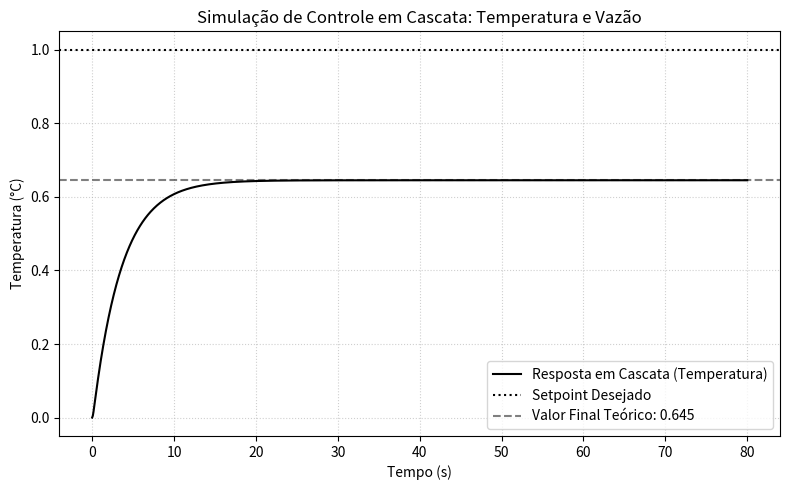

The script that saved this image:
# -*- coding: utf-8 -*-
"""

7.6.2 Controle em Cascata. - pág. 726

"""
import numpy as np
import matplotlib.pyplot as plt
from scipy import signal

# --------------------------------------------
# 1. Dinâmicas de Processo
# G2 (Vazão - rápida): 1 / (s + 1)
# G1 (Temperatura - lenta): 1 / (10s + 1)
# --------------------------------------------

sys_g2 = signal.TransferFunction([1], [1, 1])
sys_g1 = signal.TransferFunction([1], [10, 1])

# 2. Ganhos Proporcionais
Kp_escravo = 10.0  # Malha interna
Kp_mestre = 2.0    # Malha externa

# 3. Malha Interna Fechada (G_int)
num_int = [Kp_escravo]
den_int = [1, 1 + Kp_escravo]
sys_int = signal.TransferFunction(num_int, den_int)

# --------------------------------------------
# 4. Malha Global em Cascata (G_mf)
# G_mf(s) = 20 / (10s^2 + 111s + 31)
# --------------------------------------------

num_mf = [Kp_mestre * Kp_escravo]  # 20
den_mf = [10, 111, 31]
sys_mf = signal.TransferFunction(num_mf, den_mf)

# 5. Resposta ao Degrau
t = np.linspace(0, 80, 1000)
t, y = signal.step(sys_mf, T=t)

# 6. Valor final teórico (DC gain)
y_ss = (Kp_mestre * Kp_escravo) / 31  # 20/31

# 7. Gráfico Técnico
plt.figure(figsize=(8, 5))
plt.plot(t, y, color='black', linewidth=1.5,
		label='Resposta em Cascata (Temperatura)')

plt.axhline(y=1.0, color='black', linestyle=':',
		label='Setpoint Desejado')

plt.axhline(y=y_ss, color='black', linestyle='--', alpha=0.5,
		label=f'Valor Final Teórico: {y_ss:.3f}')
plt.title('Simulação de Controle em Cascata: Temperatura e Vazão')
plt.xlabel('Tempo (s)')
plt.ylabel('Temperatura (°C)')
plt.grid(True, linestyle=':', alpha=0.6)
plt.legend()
plt.tight_layout()
plt.show()

# 8. Impressão dos valores
print(f"Valor Final Teórico (20/31): {y_ss:.4f}")
print(f"Valor Final Simulado:       {y[-1]:.4f}")
